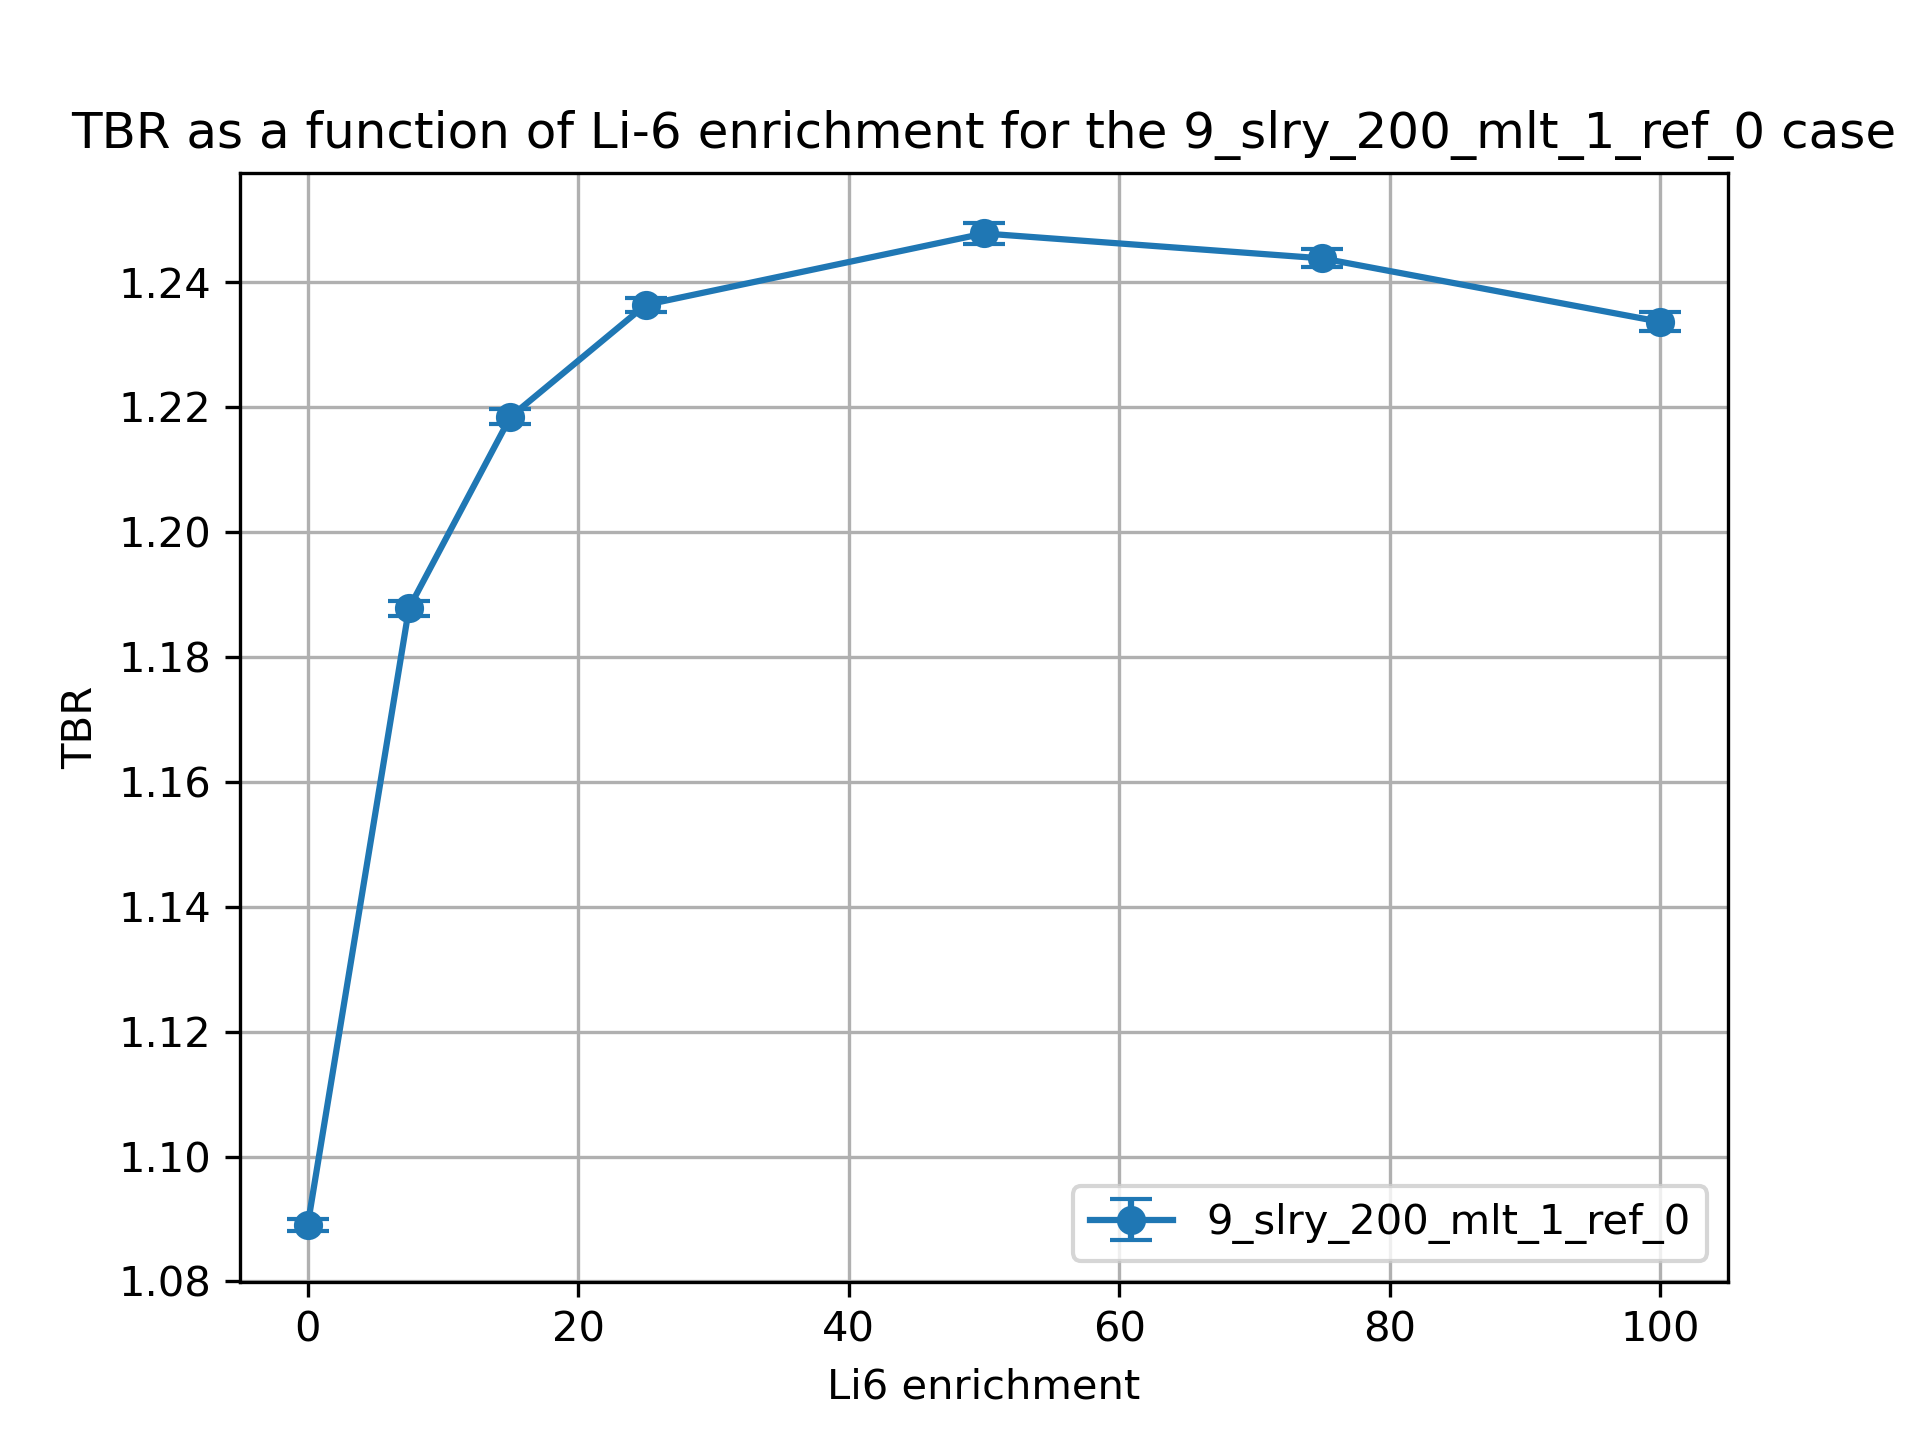

Values plotted in this chart, from the file beside it:
cell, nuclide, score, mean, std. dev., enrichment
10, Li6, (n,Xt), 0.9058, 0.0008988, 0.01
10, Li7, (n,Xt), 0.09316, 0.0001848, 0.01
6, Li6, (n,Xt), 0.06581, 0.0001887, 0.01
6, Li7, (n,Xt), 0.02423, 3.499579722923537e-05, 0.01
20, Li6, (n,Xt), 0.9612, 0.001149, 7.5
20, Li7, (n,Xt), 0.08776, 0.0001847, 7.5
17, Li6, (n,Xt), 0.1159, 0.0002122, 7.5
17, Li7, (n,Xt), 0.02293, 3.559844592069e-05, 7.5
30, Li6, (n,Xt), 0.9709, 0.001138, 15.0
30, Li7, (n,Xt), 0.08236, 0.0001706, 15.0
27, Li6, (n,Xt), 0.1435, 0.000416, 15.0
27, Li7, (n,Xt), 0.02163, 3.386425562080892e-05, 15.0
37, Li7, (n,Xt), 0.01988, 3.0881921601628194e-05, 25.0
37, Li6, (n,Xt), 0.1682, 0.0003716, 25.0
40, Li7, (n,Xt), 0.07522, 0.0001613, 25.0
40, Li6, (n,Xt), 0.973, 0.001021, 25.0
50, Li6, (n,Xt), 0.9647, 0.001563, 50.0
50, Li7, (n,Xt), 0.05774, 0.0001292, 50.0
47, Li6, (n,Xt), 0.2098, 0.0004947, 50.0
47, Li7, (n,Xt), 0.01549, 2.089462287118653e-05, 50.0
60, Li6, (n,Xt), 0.9552, 0.001426, 75.0
60, Li7, (n,Xt), 0.04067, 9.868975542252905e-05, 75.0
57, Li6, (n,Xt), 0.2369, 0.0002904, 75.0
57, Li7, (n,Xt), 0.01108, 1.5275835547368922e-05, 75.0
70, Li6, (n,Xt), 0.9449, 0.001518, 99.99
70, Li7, (n,Xt), 0.02402, 5.256912212299882e-05, 99.99
67, Li6, (n,Xt), 0.258, 0.0002694, 99.99
67, Li7, (n,Xt), 0.006643, 8.43416204928705e-06, 99.99
